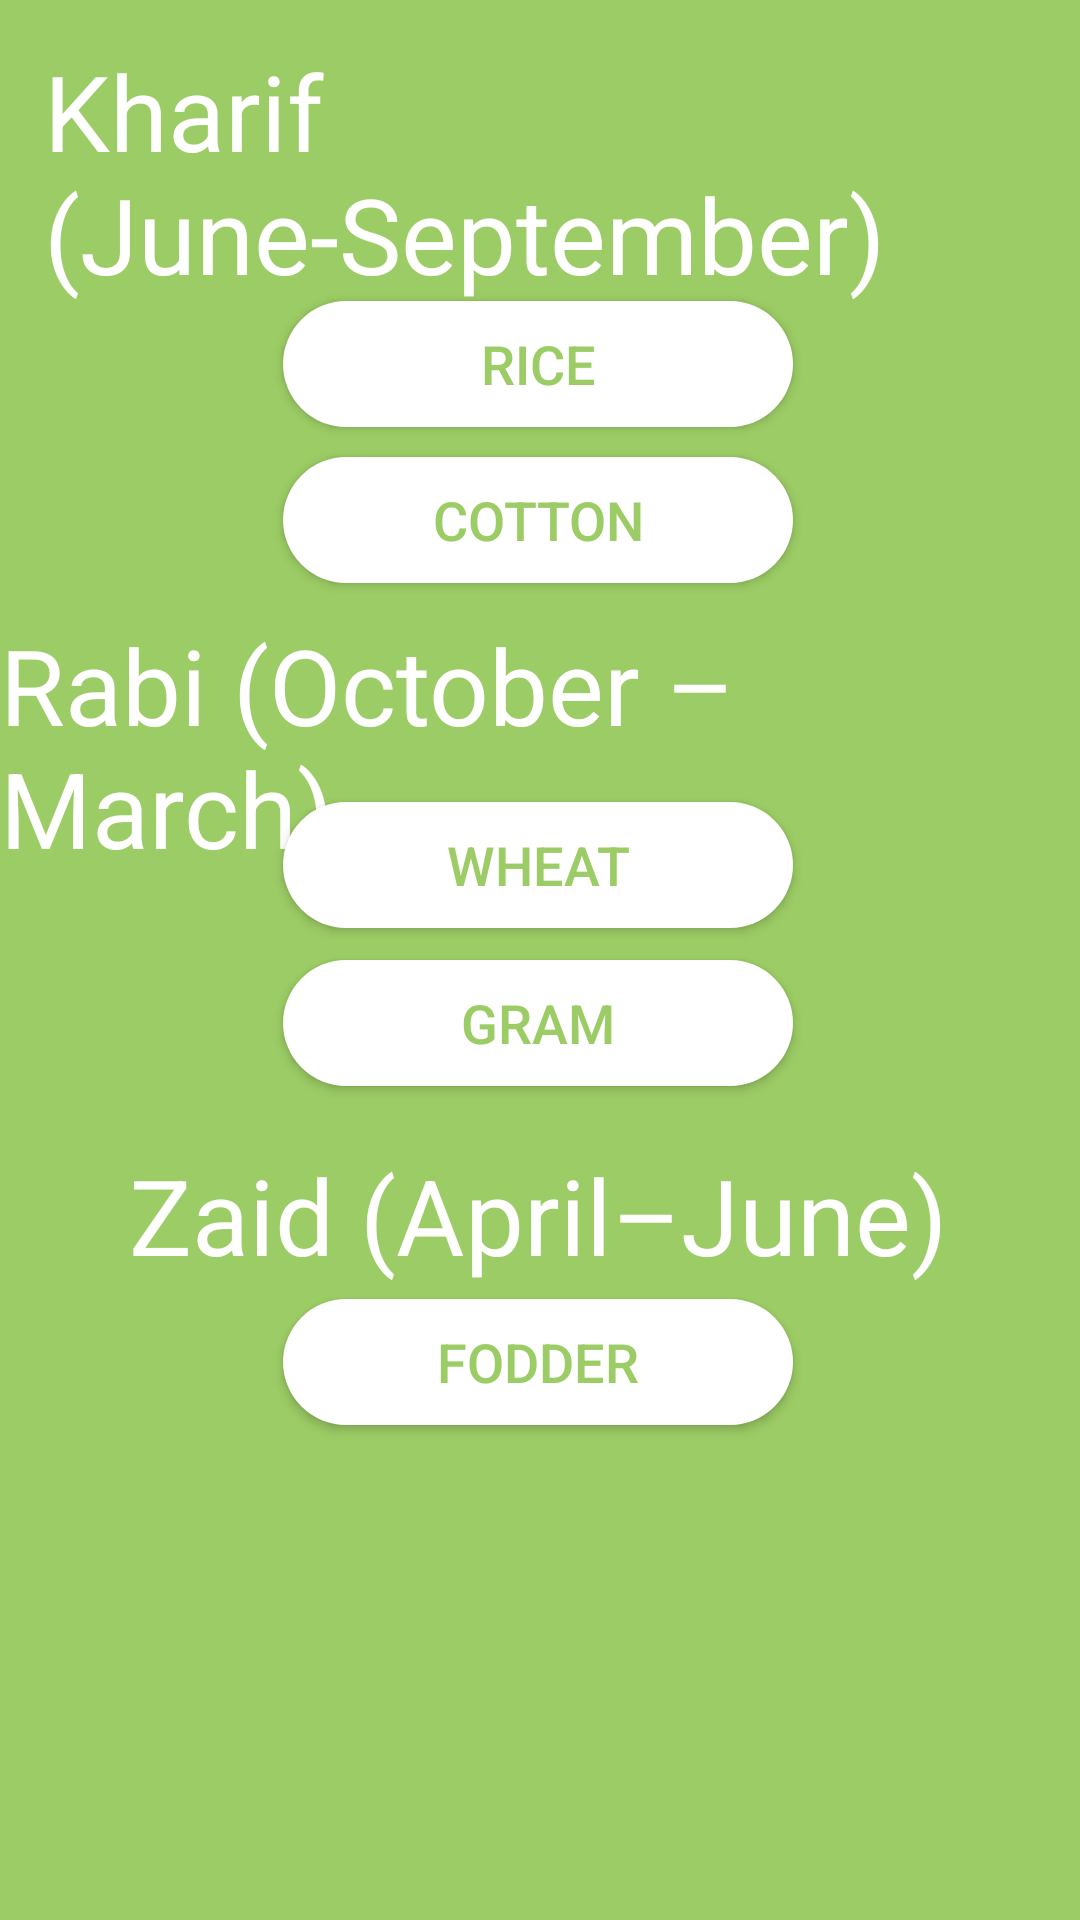

Android layout source for this screen:
<!-- AndroidManifest.xml: application theme Theme.CropItAgro -->
<!-- res/layout/activity_north.xml -->
<?xml version="1.0" encoding="utf-8"?>
<androidx.constraintlayout.widget.ConstraintLayout xmlns:android="http://schemas.android.com/apk/res/android"
    xmlns:app="http://schemas.android.com/apk/res-auto"
    xmlns:tools="http://schemas.android.com/tools"
    android:layout_width="match_parent"
    android:layout_height="match_parent"
    android:background="@color/colorPrimary"
    tools:context=".activities.NorthActivity">


    <Button
        android:id="@+id/Fodder"
        android:layout_width="170dp"
        android:layout_height="42dp"
        android:background="@drawable/round"
        android:textColor="@color/colorPrimary"
        android:text="Fodder"
        android:textSize="18sp"
        app:layout_constraintBottom_toBottomOf="parent"
        app:layout_constraintEnd_toEndOf="parent"
        app:layout_constraintHorizontal_bias="0.497"
        app:layout_constraintStart_toStartOf="parent"
        app:layout_constraintTop_toTopOf="parent"
        app:layout_constraintVertical_bias="0.724" />

    <Button
        android:id="@+id/Wheat"
        android:layout_width="170dp"
        android:layout_height="42dp"
        android:background="@drawable/round"
        android:textColor="@color/colorPrimary"
        android:text="Wheat"
        android:textSize="18sp"
        app:layout_constraintBottom_toBottomOf="parent"
        app:layout_constraintEnd_toEndOf="parent"
        app:layout_constraintHorizontal_bias="0.497"
        app:layout_constraintStart_toStartOf="parent"
        app:layout_constraintTop_toTopOf="parent"
        app:layout_constraintVertical_bias="0.447" />

    <Button
        android:id="@+id/Gram"
        android:layout_width="170dp"
        android:layout_height="42dp"
        android:background="@drawable/round"
        android:textColor="@color/colorPrimary"
        android:text="Gram"
        android:textSize="18sp"
        app:layout_constraintBottom_toBottomOf="parent"
        app:layout_constraintEnd_toEndOf="parent"
        app:layout_constraintHorizontal_bias="0.497"
        app:layout_constraintStart_toStartOf="parent"
        app:layout_constraintTop_toTopOf="parent"
        app:layout_constraintVertical_bias="0.535" />

    <Button
        android:id="@+id/Fruit"
        android:layout_width="170dp"
        android:layout_height="59dp"
        android:background="#00FFFFFF"
        android:textSize="18sp"
        app:layout_constraintBottom_toBottomOf="parent"
        app:layout_constraintEnd_toEndOf="parent"
        app:layout_constraintHorizontal_bias="0.497"
        app:layout_constraintStart_toStartOf="parent"
        app:layout_constraintTop_toTopOf="parent"
        app:layout_constraintVertical_bias="0.812" />

    <TextView
        android:id="@+id/textView7"
        android:layout_width="331dp"
        android:layout_height="97dp"
        android:text="Kharif (June-September)"
        android:textColor="@color/white"
        android:textSize="@dimen/dp35"
        app:layout_constraintBottom_toBottomOf="parent"
        app:layout_constraintEnd_toEndOf="parent"
        app:layout_constraintStart_toStartOf="parent"
        app:layout_constraintTop_toTopOf="parent"
        app:layout_constraintVertical_bias="0.025">


    </TextView>

    <TextView
        android:id="@+id/textView3"
        android:layout_width="wrap_content"
        android:layout_height="wrap_content"
        android:text="Rabi (October – March)"
        android:textColor="@color/white"
        android:textSize="@dimen/dp35"
        app:layout_constraintBottom_toBottomOf="parent"
        app:layout_constraintEnd_toEndOf="parent"
        app:layout_constraintHorizontal_bias="0.869"
        app:layout_constraintStart_toStartOf="parent"
        app:layout_constraintTop_toTopOf="parent"
        app:layout_constraintVertical_bias="0.371" />

    <TextView
        android:id="@+id/textView6"
        android:layout_width="wrap_content"
        android:layout_height="wrap_content"
        android:text="Zaid (April–June)"
        android:textColor="@color/white"
        android:textSize="@dimen/dp35"
        app:layout_constraintBottom_toBottomOf="parent"
        app:layout_constraintEnd_toEndOf="parent"
        app:layout_constraintHorizontal_bias="0.496"
        app:layout_constraintStart_toStartOf="parent"
        app:layout_constraintTop_toTopOf="parent"
        app:layout_constraintVertical_bias="0.643" />

    <Button
        android:id="@+id/Rice"
        android:layout_width="170dp"
        android:layout_height="42dp"
        android:background="@drawable/round"
        android:textColor="@color/colorPrimary"
        android:text="Rice"
        android:textSize="18sp"
        app:layout_constraintBottom_toBottomOf="parent"
        app:layout_constraintEnd_toEndOf="parent"
        app:layout_constraintHorizontal_bias="0.497"
        app:layout_constraintStart_toStartOf="parent"
        app:layout_constraintTop_toTopOf="parent"
        app:layout_constraintVertical_bias="0.168" />

    <Button
        android:id="@+id/Cotton"
        android:layout_width="170dp"
        android:layout_height="42dp"
        android:background="@drawable/round"
        android:textColor="@color/colorPrimary"
        android:text="Cotton"
        android:textSize="18sp"
        app:layout_constraintBottom_toBottomOf="parent"
        app:layout_constraintEnd_toEndOf="parent"
        app:layout_constraintHorizontal_bias="0.497"
        app:layout_constraintStart_toStartOf="parent"
        app:layout_constraintTop_toTopOf="parent"
        app:layout_constraintVertical_bias="0.255" />


</androidx.constraintlayout.widget.ConstraintLayout>
<!-- resources referenced by this layout -->
<resources>
  <color name="colorPrimary">#9CCC65</color>
  <color name="white">#FFFFFFFF</color>
  <dimen name="dp35">35dp</dimen>
  <!-- drawable round (drawable) -->
  <?xml version="1.0" encoding="utf-8"?>
  <shape xmlns:android="http://schemas.android.com/apk/res/android">
  
      <solid android:color="@color/white"/>
      <corners
              android:topRightRadius="45dp"
              android:topLeftRadius="@dimen/dp45"
              android:bottomLeftRadius="@dimen/dp45"
              android:bottomRightRadius="@dimen/dp45"
          />
  
  
  </shape>
  <style name="Theme.CropItAgro" parent="Theme.AppCompat.NoActionBar">
          
          <item name="colorPrimary">@color/colorPrimary</item>
          <item name="colorPrimaryVariant">@color/colorPrimary</item>
          <item name="colorOnPrimary">@color/white</item>
          
          <item name="colorSecondary">@color/colorPrimary</item>
          <item name="colorSecondaryVariant">@color/colorPrimary</item>
          <item name="colorOnSecondary">@color/white</item>
          
          <item name="android:statusBarColor" tools:targetApi="l">?attr/colorPrimaryVariant</item>
          
      </style>
  <dimen name="dp45">45dp</dimen>
</resources>
